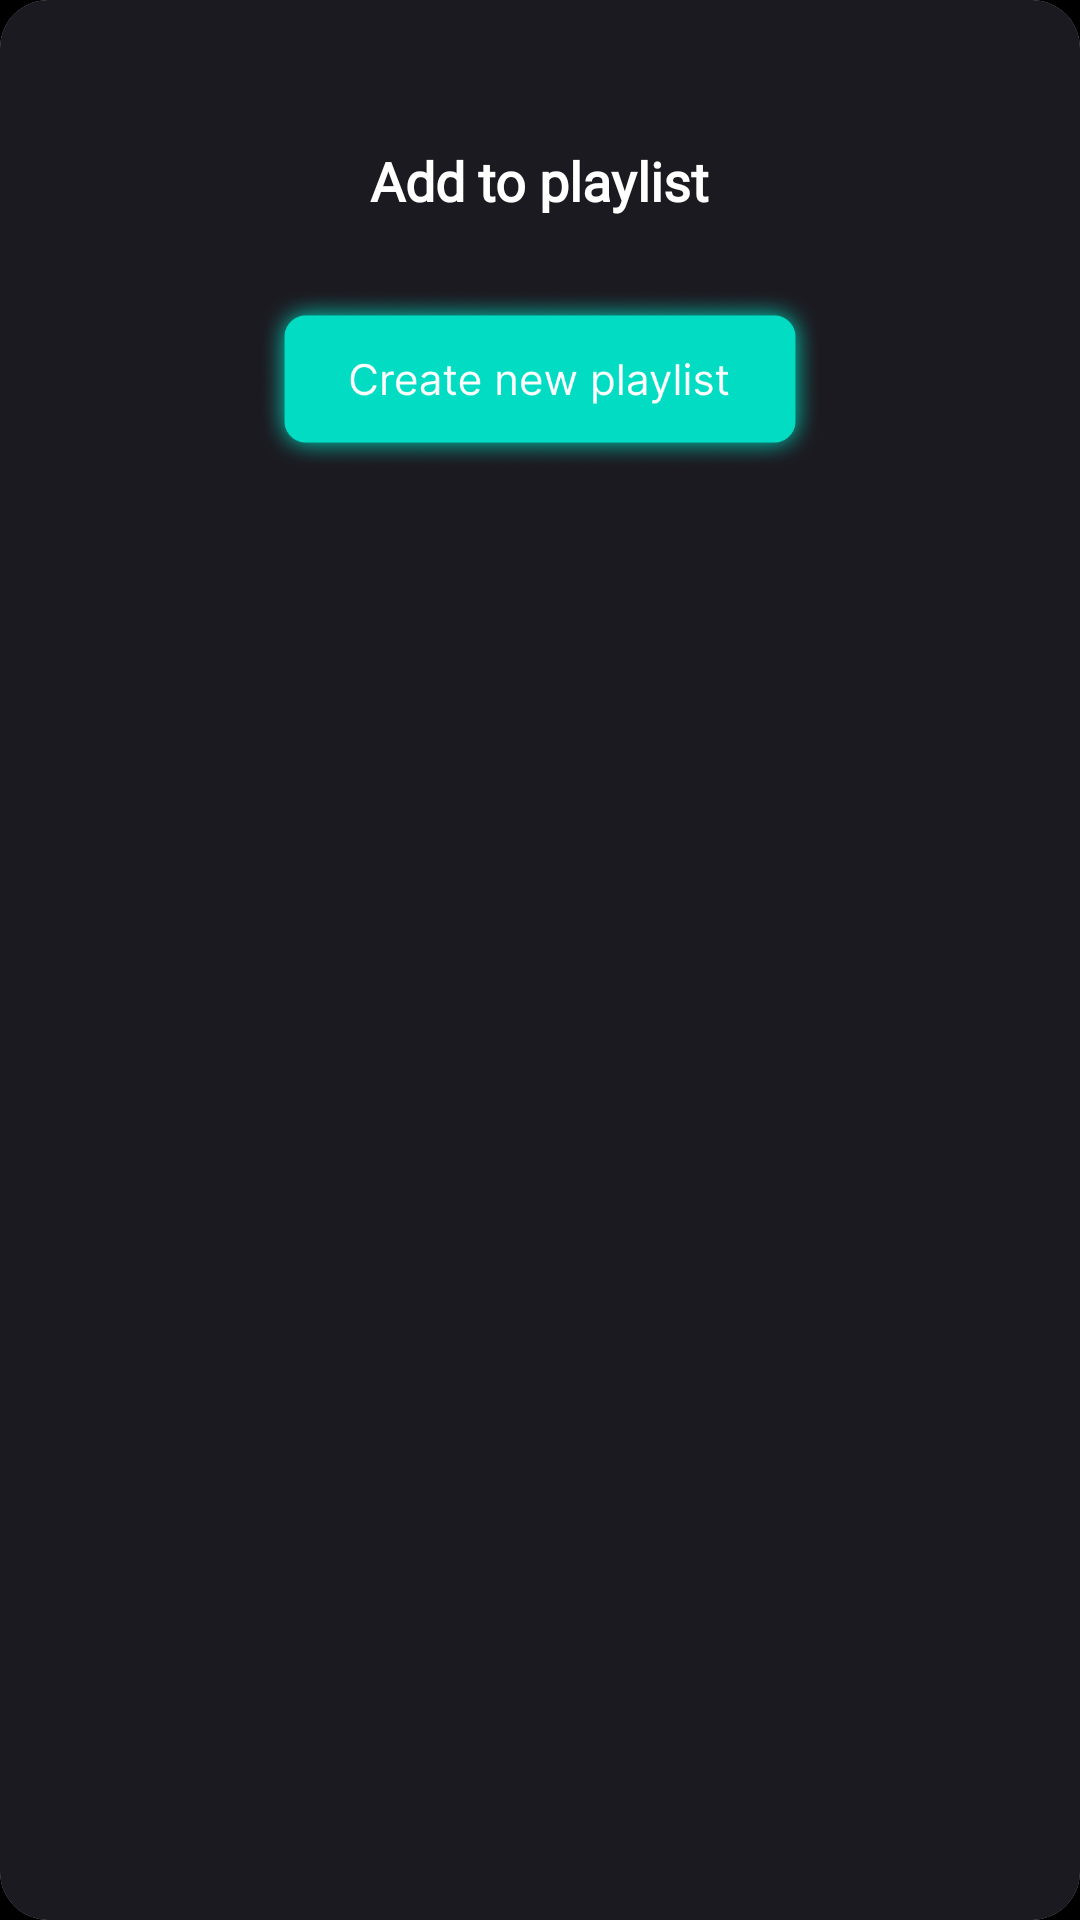

This screen was rendered from an Android layout file. Write that file and the resources it references.
<!-- AndroidManifest.xml: application theme Theme.MusicDownload -->
<!-- res/layout/bottom_sheet_add_music.xml -->
<?xml version="1.0" encoding="utf-8"?>
<androidx.constraintlayout.widget.ConstraintLayout xmlns:android="http://schemas.android.com/apk/res/android"
    xmlns:tools="http://schemas.android.com/tools"
    android:layout_width="match_parent"
    android:layout_height="624dp"
    android:background="#000000"
    xmlns:app="http://schemas.android.com/apk/res-auto">

    <androidx.cardview.widget.CardView
        android:layout_width="match_parent"
        android:layout_height="match_parent"
        app:cardCornerRadius="@dimen/radius_corner"
        app:layout_constraintEnd_toEndOf="parent"
        app:layout_constraintStart_toStartOf="parent"
        app:layout_constraintTop_toTopOf="parent">

        <androidx.constraintlayout.widget.ConstraintLayout
            android:layout_width="match_parent"
            android:layout_height="match_parent"
            android:background="#1B1A21" >

            <ImageView
                android:id="@+id/imgBackAddMusicToPlayList"
                android:layout_width="wrap_content"
                android:layout_height="wrap_content"
                android:src="@drawable/ic_baseline_arrow_back_ios_24"
                app:layout_constraintStart_toStartOf="parent"
                android:layout_marginTop="16dp"
                android:layout_marginLeft="16dp"
                app:layout_constraintTop_toTopOf="parent" />

            <TextView
                android:id="@+id/textView5"
                android:layout_width="wrap_content"
                android:layout_height="wrap_content"
                android:layout_marginTop="48dp"
                android:fontFamily="@font/roboto"
                android:text="Add to playlist"
                android:textColor="@color/white"
                android:textFontWeight="700"
                android:textSize="18dp"
                app:layout_constraintEnd_toEndOf="parent"
                app:layout_constraintStart_toStartOf="parent"
                app:layout_constraintTop_toTopOf="parent" />

            <ImageView
                android:id="@+id/imgCreateNewPlaylist"
                android:layout_width="wrap_content"
                android:layout_height="60dp"
                android:layout_marginTop="24dp"
                android:src="@drawable/btncreatenewplalist"
                app:layout_constraintEnd_toEndOf="parent"
                app:layout_constraintStart_toStartOf="parent"
                app:layout_constraintTop_toBottomOf="@+id/textView5" />

            <androidx.recyclerview.widget.RecyclerView
                android:id="@+id/recBottomAddMusic"
                android:layout_marginTop="32dp"
                android:layout_width="match_parent"
                android:layout_height="0dp"
                app:layout_constraintBottom_toBottomOf="parent"
                app:layout_constraintEnd_toEndOf="parent"
                app:layout_constraintStart_toStartOf="parent"
                app:layout_constraintTop_toBottomOf="@+id/imgCreateNewPlaylist" />
        </androidx.constraintlayout.widget.ConstraintLayout>
    </androidx.cardview.widget.CardView>
</androidx.constraintlayout.widget.ConstraintLayout>
<!-- resources referenced by this layout -->
<resources>
  <color name="white">#FFFFFFFF</color>
  <dimen name="radius_corner">16dp</dimen>
  <!-- drawable btncreatenewplalist: png bitmap (drawable, 86686 bytes) -->
  <style name="Theme.MusicDownload" parent="Theme.MaterialComponents.DayNight.NoActionBar">
          
          <item name="colorPrimary">@color/purple_500</item>
          <item name="colorPrimaryVariant">@color/purple_700</item>
          <item name="colorOnPrimary">@color/white</item>
          
          <item name="colorSecondary">@color/teal_200</item>
          <item name="colorSecondaryVariant">@color/teal_700</item>
          <item name="colorOnSecondary">@color/black</item>
          
          <item name="android:statusBarColor">?attr/colorPrimaryVariant</item>
          
  
      </style>
  <color name="purple_500">#FF6200EE</color>
  <color name="purple_700">#FF3700B3</color>
  <color name="teal_200">#FF03DAC5</color>
  <color name="teal_700">#FF018786</color>
  <color name="black">#FF000000</color>
</resources>
